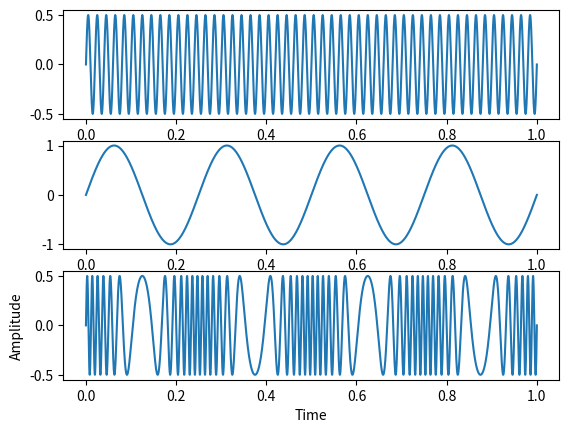

This chart was generated by the following Python code:
import numpy as np
import matplotlib.pyplot as plt

# carrier signal
fc = 50
Ac = 0.5
t = np.linspace(0, 1, 10000)
carrier_signal = Ac * np.sin(2 * np.pi * fc * t)

# message signal
fm = 4
Am = 1
message_signal = Am * np.sin(2 * np.pi * fm * t)

kf = 10

# modulated signal
modulated_signal = Ac * np.sin(2 * np.pi * fc * t + kf * message_signal)

# plotting
plt.subplot(3, 1, 1)
plt.plot(t, carrier_signal, label='Carrier signal')
plt.subplot(3, 1, 2)
plt.plot(t, message_signal, label='Message signal')
plt.subplot(3, 1, 3)
plt.plot(t, modulated_signal, label='Modulated signal')
plt.xlabel('Time')
plt.ylabel('Amplitude')
plt.show()
